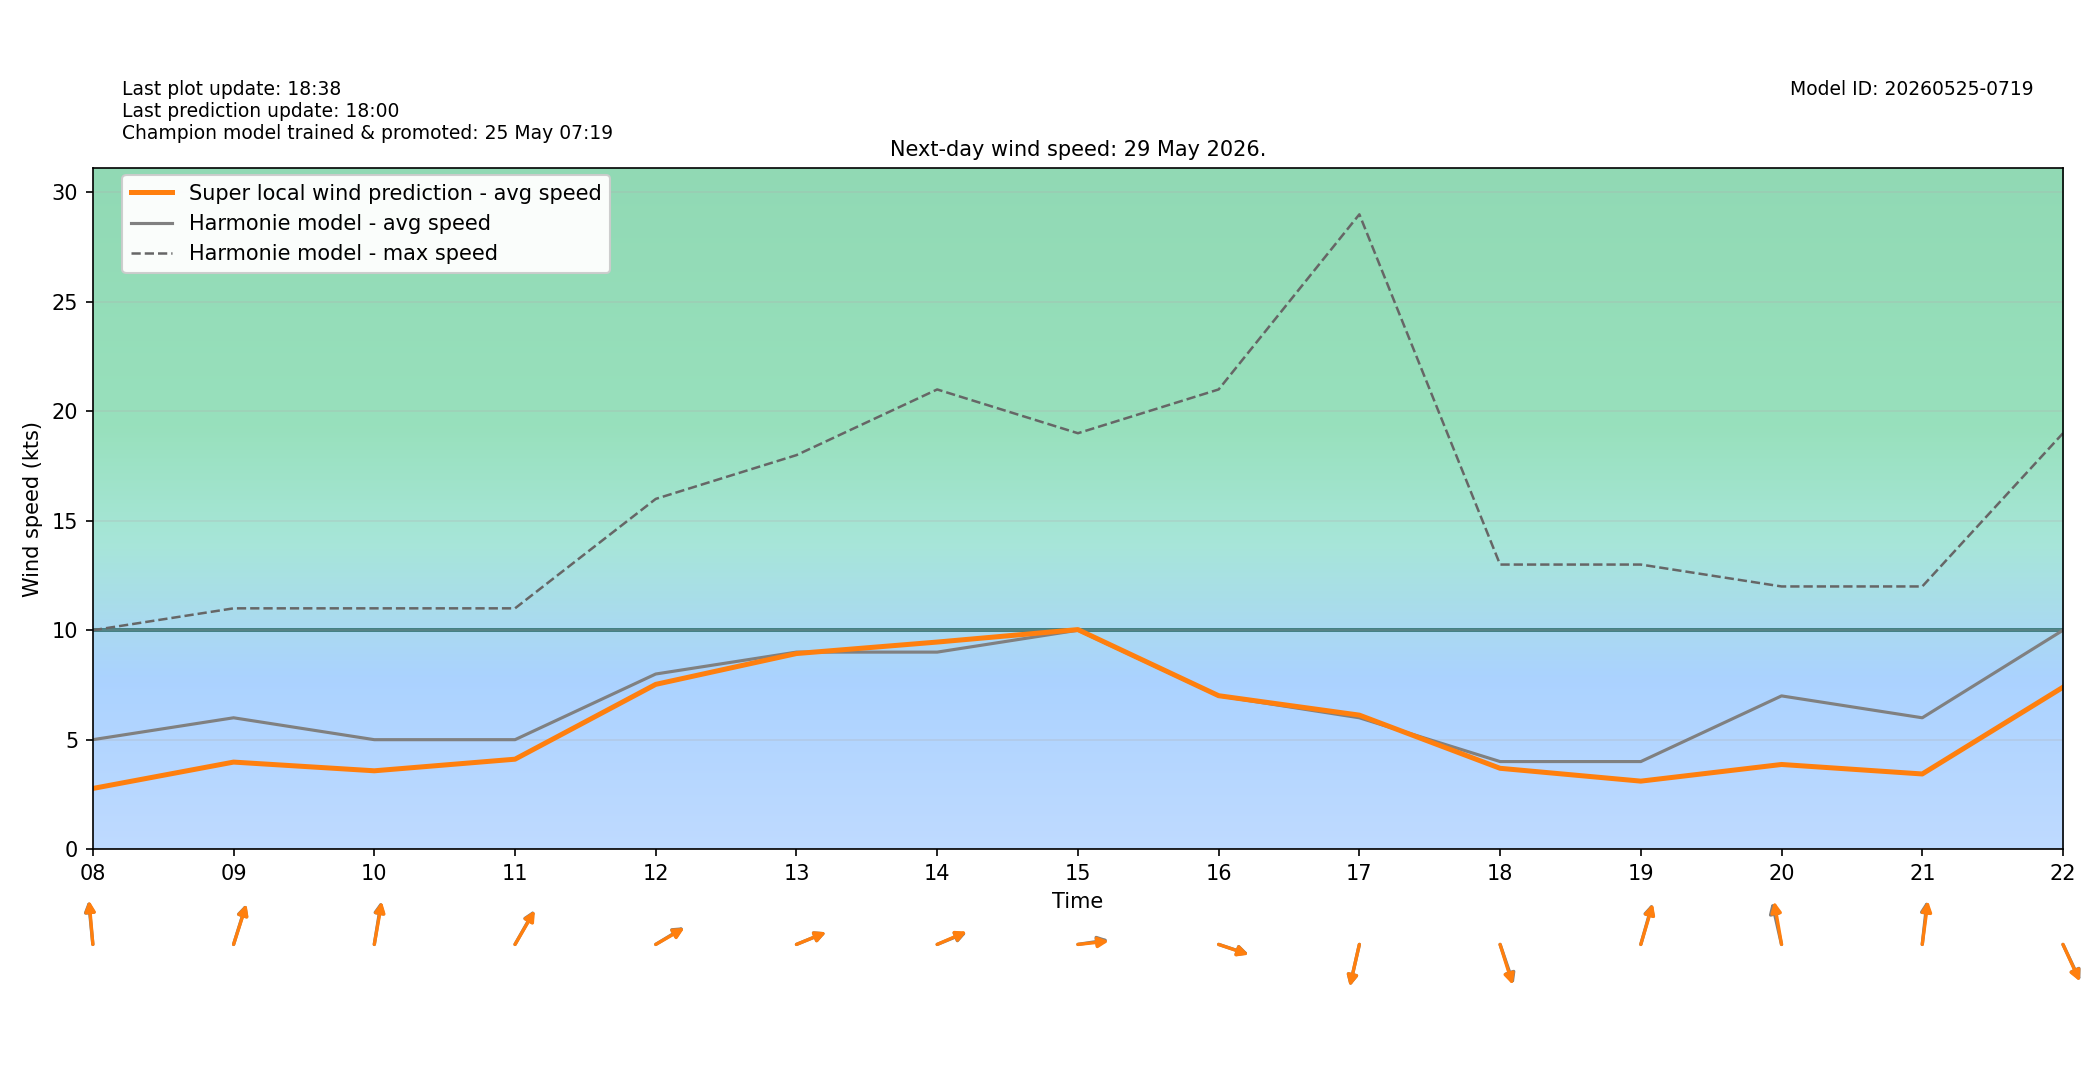

The file beside this chart, header and first rows:
target_time_utc, target_time_local, hour_utc, hour_local, forecast_wind_speed, forecast_wind_min, forecast_wind_max, lstm_pred_wind_speed, delta_speed_lstm_minus_forecast, forecast_wind_dir_deg, lstm_pred_wind_dir_deg, delta_dir_lstm_minus_forecast
2026-05-28T22:00:00Z, 2026-05-29T00:00:00+0200, 22, 00, 7.0, 7.0, 14.0, 3.027, -3.973, 143.0, 144.9, 1.884
2026-05-28T23:00:00Z, 2026-05-29T01:00:00+0200, 23, 01, 7.0, 7.0, 13.0, 2.841, -4.159, 150.0, 151.8, 1.828
2026-05-29T00:00:00Z, 2026-05-29T02:00:00+0200, 00, 02, 7.0, 7.0, 13.0, 2.737, -4.263, 148.0, 150.8, 2.807
2026-05-29T01:00:00Z, 2026-05-29T03:00:00+0200, 01, 03, 7.0, 7.0, 14.0, 2.747, -4.253, 141.0, 142.2, 1.238
2026-05-29T02:00:00Z, 2026-05-29T04:00:00+0200, 02, 04, 6.0, 6.0, 12.0, 2.419, -3.581, 147.0, 148.2, 1.169
2026-05-29T03:00:00Z, 2026-05-29T05:00:00+0200, 03, 05, 6.0, 6.0, 11.0, 2.383, -3.617, 134.0, 133.6, -0.3677
2026-05-29T04:00:00Z, 2026-05-29T06:00:00+0200, 04, 06, 6.0, 6.0, 11.0, 2.596, -3.404, 152.0, 153.5, 1.497
2026-05-29T05:00:00Z, 2026-05-29T07:00:00+0200, 05, 07, 6.0, 6.0, 10.0, 2.763, -3.237, 159.0, 162, 2.996
2026-05-29T06:00:00Z, 2026-05-29T08:00:00+0200, 06, 08, 5.0, 5.0, 10.0, 2.771, -2.229, 172.0, 173, 1.046
2026-05-29T07:00:00Z, 2026-05-29T09:00:00+0200, 07, 09, 6.0, 6.0, 11.0, 3.976, -2.024, 204.0, 204.7, 0.709
2026-05-29T08:00:00Z, 2026-05-29T10:00:00+0200, 08, 10, 5.0, 5.0, 11.0, 3.578, -1.422, 193.0, 194.1, 1.107
2026-05-29T09:00:00Z, 2026-05-29T11:00:00+0200, 09, 11, 5.0, 5.0, 11.0, 4.109, -0.8915, 219.0, 219.8, 0.8325
2026-05-29T10:00:00Z, 2026-05-29T12:00:00+0200, 10, 12, 8.0, 8.0, 16.0, 7.527, -0.4733, 247.0, 248, 1.039
2026-05-29T11:00:00Z, 2026-05-29T13:00:00+0200, 11, 13, 9.0, 9.0, 18.0, 8.935, -0.06511, 254.0, 254, 0.03564
2026-05-29T12:00:00Z, 2026-05-29T14:00:00+0200, 12, 14, 9.0, 9.0, 21.0, 9.46, 0.4595, 254.0, 253.1, -0.9335
2026-05-29T13:00:00Z, 2026-05-29T15:00:00+0200, 13, 15, 10.0, 10.0, 19.0, 10.03, 0.02897, 264.0, 265.7, 1.743
2026-05-29T14:00:00Z, 2026-05-29T16:00:00+0200, 14, 16, 7.0, 7.0, 21.0, 7.009, 0.008952, 283.0, 283.4, 0.4263
2026-05-29T15:00:00Z, 2026-05-29T17:00:00+0200, 15, 17, 6.0, 6.0, 29.0, 6.121, 0.1211, 18.0, 18.04, 0.03926
2026-05-29T16:00:00Z, 2026-05-29T18:00:00+0200, 16, 18, 4.0, 4.0, 13.0, 3.692, -0.3077, 334.0, 336, 1.957
2026-05-29T17:00:00Z, 2026-05-29T19:00:00+0200, 17, 19, 4.0, 4.0, 13.0, 3.106, -0.8939, 202.0, 203.1, 1.074
2026-05-29T18:00:00Z, 2026-05-29T20:00:00+0200, 18, 20, 7.0, 7.0, 12.0, 3.867, -3.133, 162.0, 166.1, 4.147
2026-05-29T19:00:00Z, 2026-05-29T21:00:00+0200, 19, 21, 6.0, 6.0, 12.0, 3.433, -2.567, 189.0, 190.7, 1.704
2026-05-29T20:00:00Z, 2026-05-29T22:00:00+0200, 20, 22, 10.0, 10.0, 19.0, 7.396, -2.604, 326.0, 326.9, 0.8918
2026-05-29T21:00:00Z, 2026-05-29T23:00:00+0200, 21, 23, 5.0, 5.0, 18.0, 2.737, -2.263, 340.0, 342.8, 2.821
